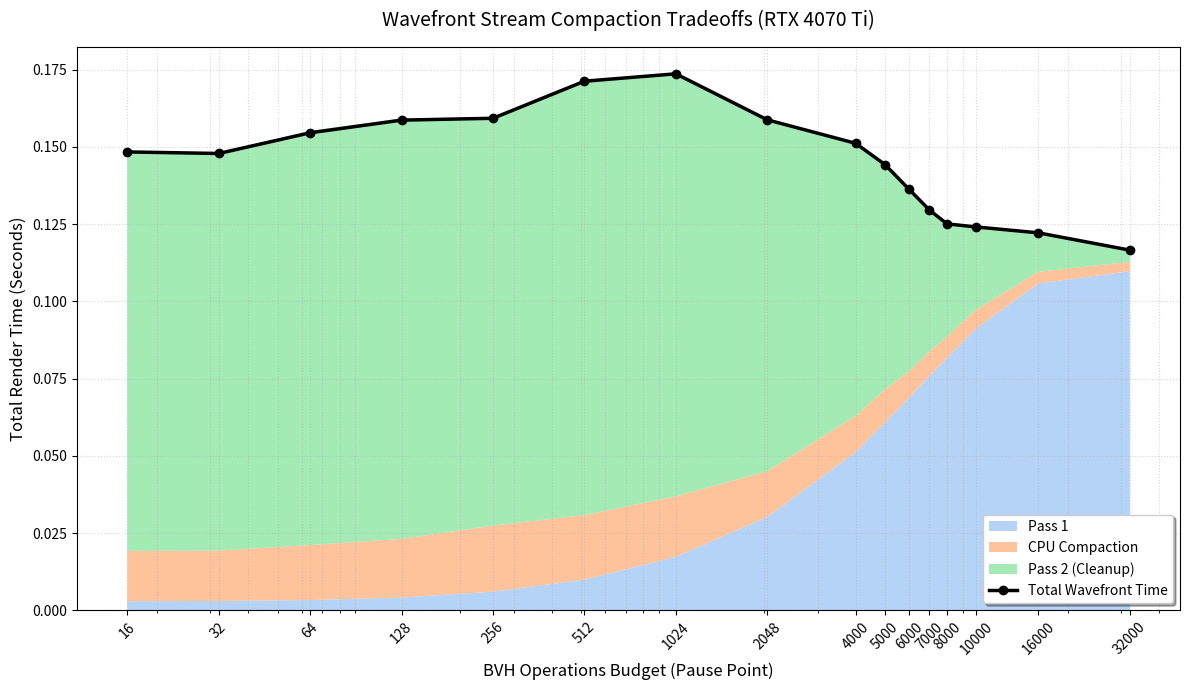

Write Python code to recreate this figure.
import matplotlib.pyplot as plt

# Embedded RTX 4070 Ti Wavefront Data
budgets = [
    16,
    32,
    64,
    128,
    256,
    512,
    1024,
    2048,
    4000,
    5000,
    6000,
    7000,
    8000,
    10000,
    16000,
    32000,
]

p1_times = [
    0.0029,
    0.0030,
    0.0033,
    0.0041,
    0.0060,
    0.0099,
    0.0173,
    0.0302,
    0.0512,
    0.0608,
    0.0688,
    0.0759,
    0.0817,
    0.0914,
    0.1058,
    0.1098,
]

comp_times = [
    0.0163,
    0.0163,
    0.0178,
    0.0190,
    0.0214,
    0.0209,
    0.0196,
    0.0148,
    0.0117,
    0.0107,
    0.0086,
    0.0079,
    0.0069,
    0.0060,
    0.0038,
    0.0030,
]

p2_times = [
    0.1293,
    0.1288,
    0.1342,
    0.1362,
    0.1322,
    0.1410,
    0.1367,
    0.1139,
    0.0878,
    0.0727,
    0.0584,
    0.0456,
    0.0370,
    0.0270,
    0.0126,
    0.0040,
]

tot_times = [
    0.1484,
    0.1479,
    0.1546,
    0.1587,
    0.1593,
    0.1713,
    0.1737,
    0.1588,
    0.1512,
    0.1443,
    0.1363,
    0.1296,
    0.1251,
    0.1241,
    0.1222,
    0.1166,
]
fig, ax = plt.subplots(figsize=(12, 7))

# The Stacked Areas
ax.stackplot(
    budgets,
    p1_times,
    comp_times,
    p2_times,
    labels=[
        "Pass 1",
        "CPU Compaction",
        "Pass 2 (Cleanup)",
    ],
    colors=["#a1c9f4", "#ffb482", "#8de5a1"],
    alpha=0.8,
)

# Total Render Time Line
ax.plot(
    budgets,
    tot_times,
    color="black",
    linewidth=2.5,
    marker="o",
    label="Total Wavefront Time",
)

# Formatting
ax.set_title("Wavefront Stream Compaction Tradeoffs (RTX 4070 Ti)", fontsize=14, pad=15)
ax.set_xlabel("BVH Operations Budget (Pause Point)", fontsize=12)
ax.set_ylabel("Total Render Time (Seconds)", fontsize=12)

# Use log scale for X axis to spread the early low budgets
ax.set_xscale("log")
ax.set_xticks(budgets)
ax.get_xaxis().set_major_formatter(plt.ScalarFormatter())
plt.xticks(rotation=45)  # Rotate labels so they don't overlap

ax.grid(True, which="both", linestyle=":", alpha=0.5)

# Add Legend
ax.legend(loc="lower right", frameon=True, shadow=True, fontsize=10)

plt.tight_layout()

out_png = "wavefront_behavior_4070ti.png"
plt.savefig(out_png, dpi=300)
print(f"Graph successfully saved to: {out_png}")
plt.show()
